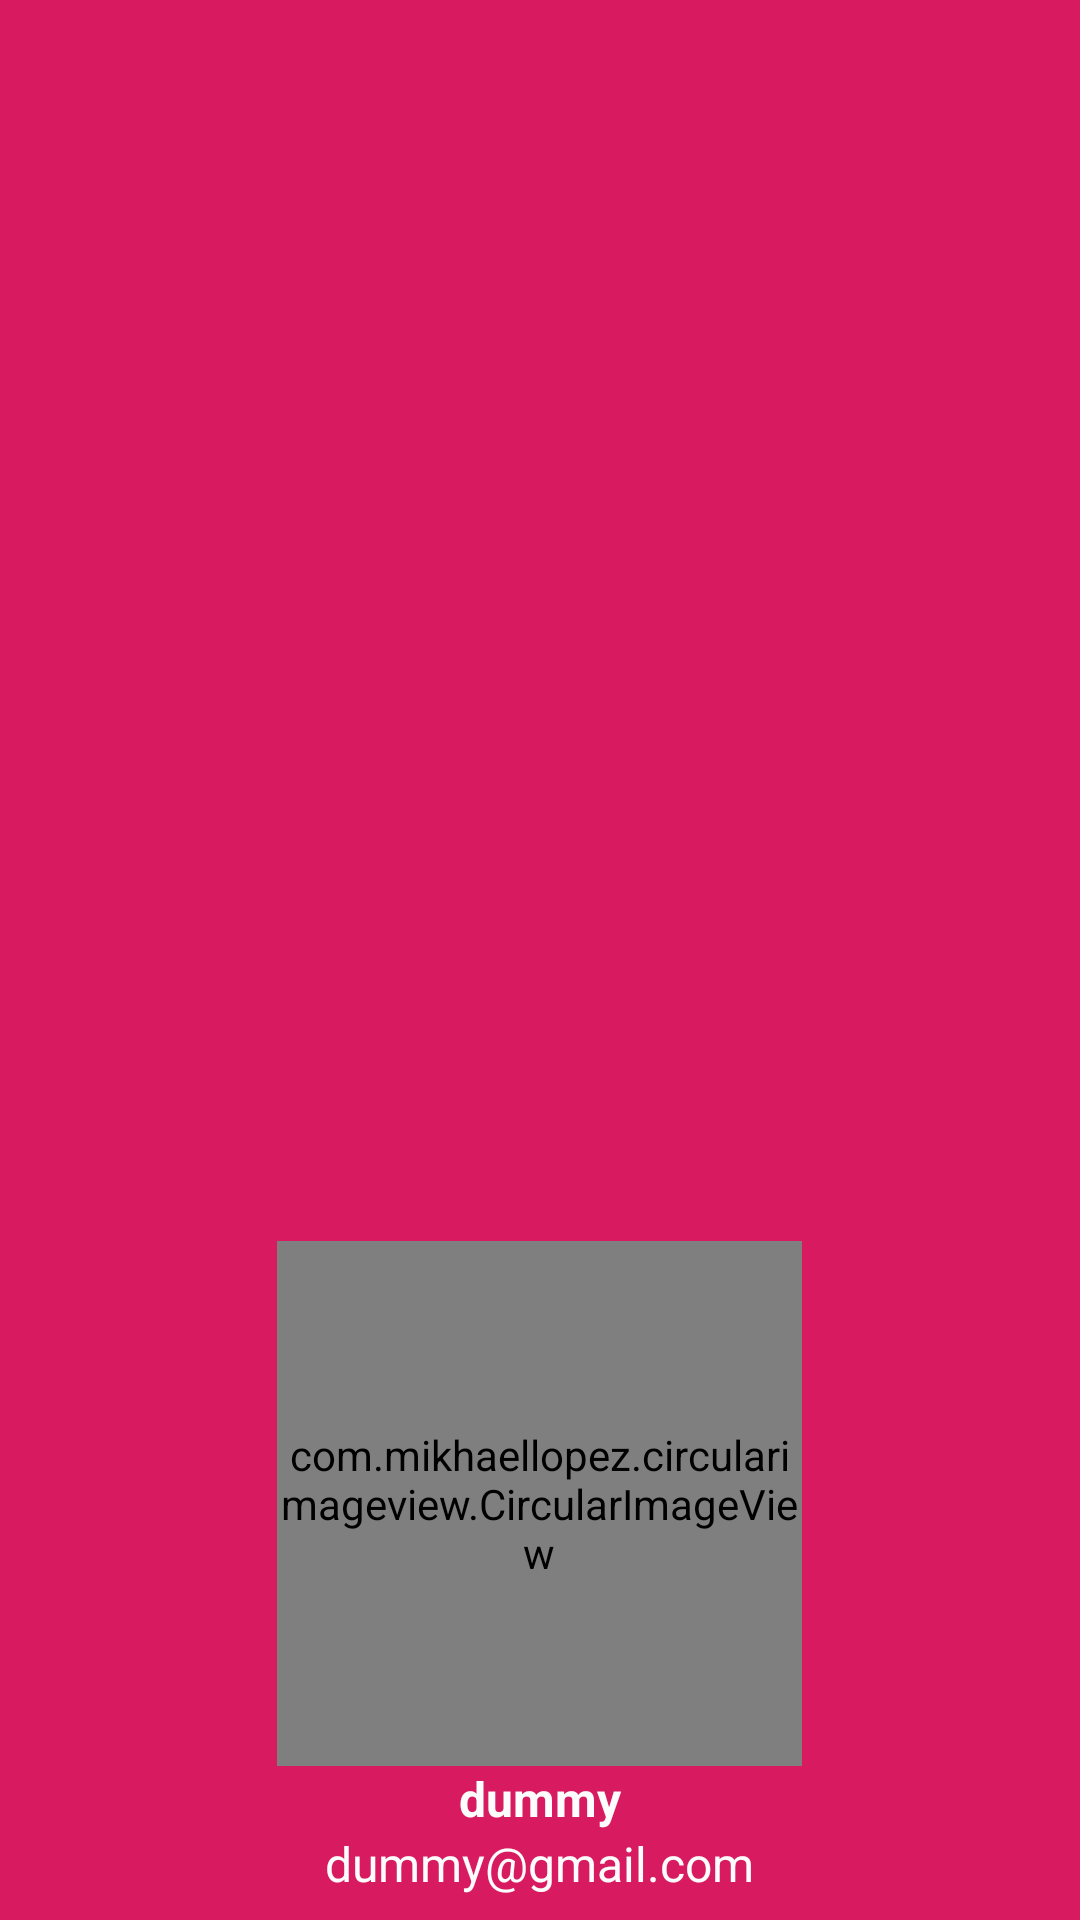

Android layout source for this screen:
<!-- AndroidManifest.xml: application theme AppTheme -->
<!-- res/layout/nav_header.xml -->
<?xml version="1.0" encoding="utf-8"?>
<LinearLayout xmlns:android="http://schemas.android.com/apk/res/android"
    xmlns:app="http://schemas.android.com/apk/res-auto"
    android:layout_width="match_parent"
    android:layout_height="276dp"
    android:background="@color/colorAccent"
    android:gravity="bottom|center"
    android:orientation="vertical"
    android:theme="@style/ThemeOverlay.AppCompat.Dark">

    <com.mikhaellopez.circularimageview.CircularImageView
        android:id="@+id/profile_image"
        android:layout_width="175dp"
        android:layout_height="175dp"
        android:src="@mipmap/ic_launcher"
        app:civ_border_color="#00BCD4"
        app:civ_border_width="0dp"/>

    <TextView
        android:id="@+id/header_username"
        android:layout_width="wrap_content"
        android:layout_height="wrap_content"
        android:text="dummy"
        android:textAppearance="@style/TextAppearance.AppCompat.Body1"
        android:textColor="@color/colorWhite"
        android:textSize="16dp"
        android:textStyle="bold" />

    <TextView
        android:id="@+id/header_email"
        android:layout_width="wrap_content"
        android:layout_height="wrap_content"
        android:layout_marginBottom="8dp"
        android:text="dummy@gmail.com"
        android:textAppearance="@style/TextAppearance.AppCompat.Body1"
        android:textColor="@color/colorWhite"
        android:textSize="16dp" />
</LinearLayout>
<!-- resources referenced by this layout -->
<resources>
  <color name="colorAccent">#D81B60</color>
  <color name="colorWhite">#FCFCFC</color>
  <style name="AppTheme" parent="Theme.AppCompat.Light.DarkActionBar">
          
          <item name="colorPrimary">@color/colorPrimary</item>
          <item name="colorPrimaryDark">@color/colorPrimaryDark</item>
          <item name="colorAccent">@color/colorAccent</item>
      </style>
  <color name="colorPrimary">#008577</color>
  <color name="colorPrimaryDark">#00574B</color>
</resources>
